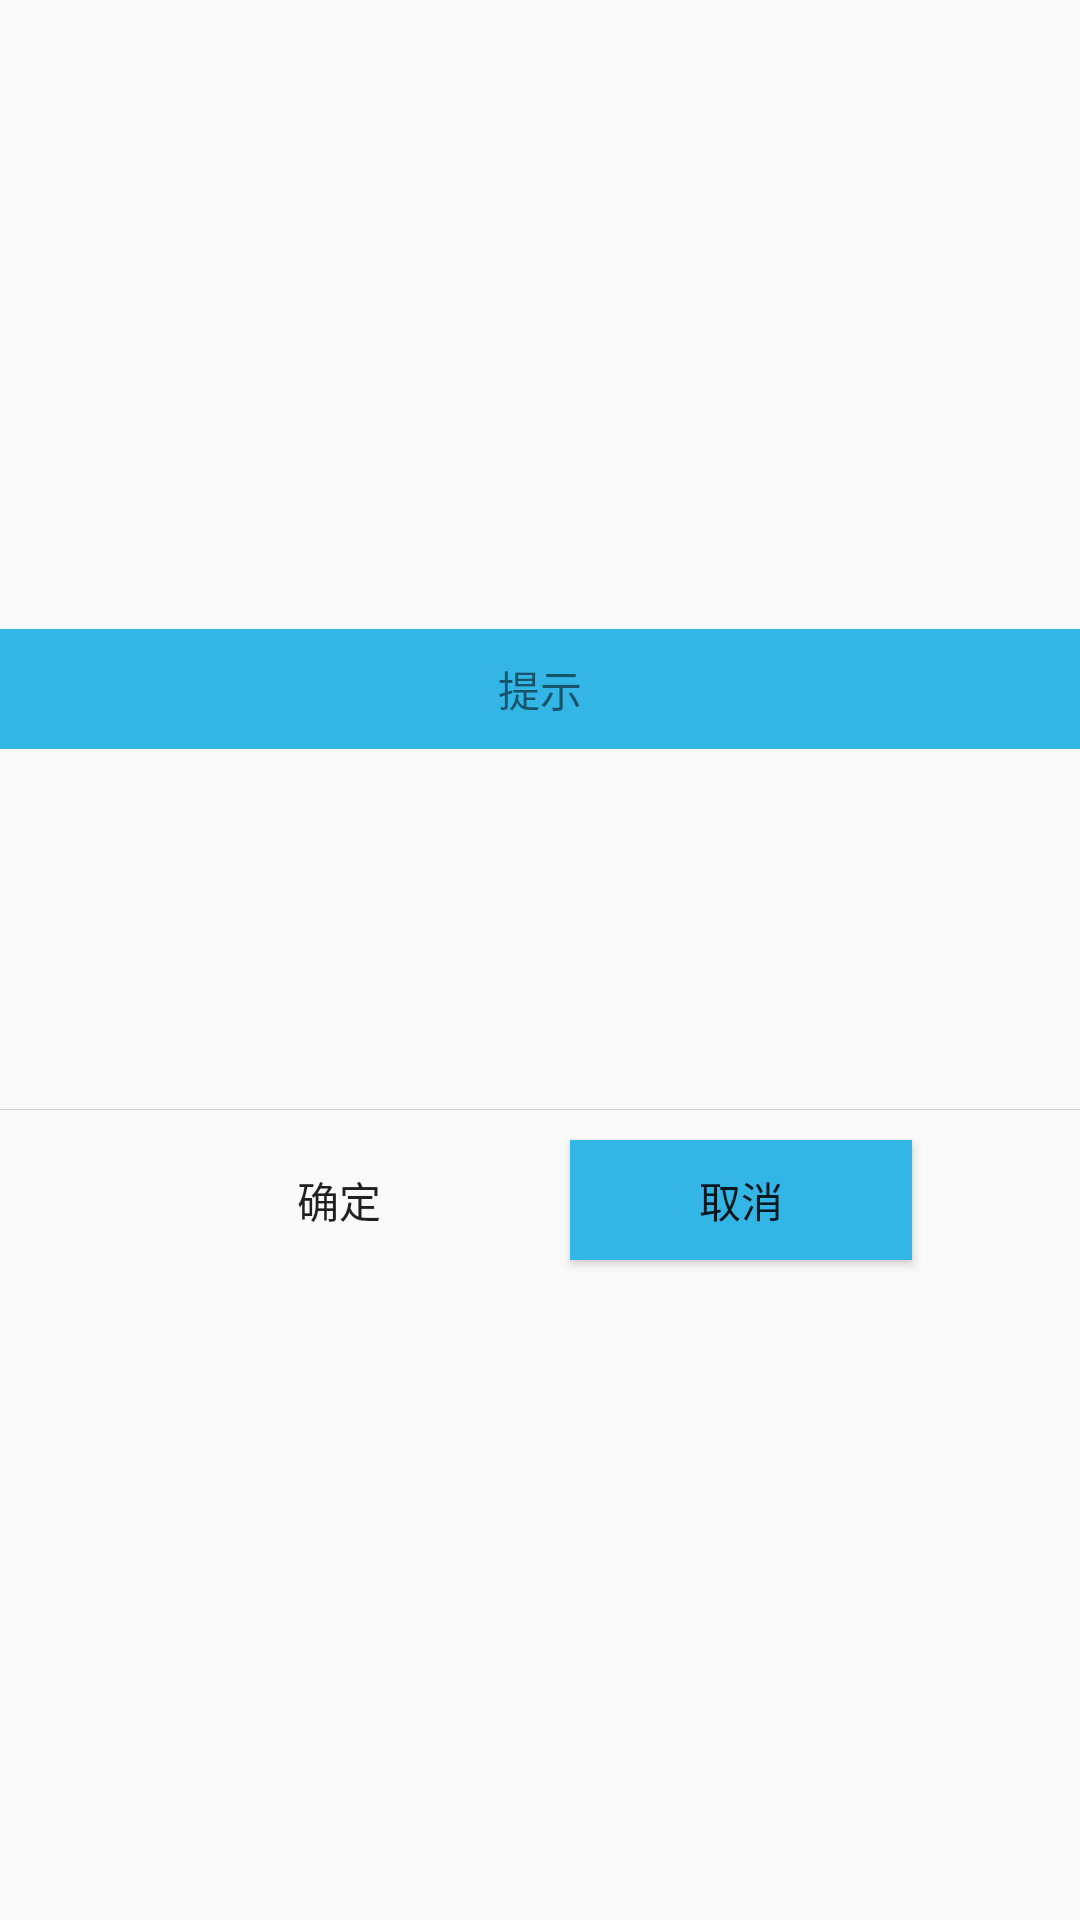

Here is an Android app screen rendered from its layout file. Give the layout XML and the strings, colors and styles it references.
<!-- AndroidManifest.xml: application theme AppTheme -->
<!-- res/layout/dialog_normal_layout.xml -->
<?xml version="1.0" encoding="utf-8"?>
<FrameLayout xmlns:android="http://schemas.android.com/apk/res/android"
    android:layout_width="fill_parent"
    android:layout_height="fill_parent"
    android:clickable="true"
    android:orientation="vertical">

    <LinearLayout
        android:layout_width="wrap_content"
        android:layout_height="wrap_content"
        android:layout_gravity="center"
        android:orientation="vertical" >

        <TextView
            android:id="@+id/title"
            android:layout_width="fill_parent"
            android:layout_height="40.0dip"
            android:gravity="center"
            android:text="提示"
            android:visibility="visible"
            android:background="@color/color5"/>

        <LinearLayout
            android:id="@+id/content"
            android:layout_width="fill_parent"
            android:layout_height="wrap_content"
            android:gravity="center" >


            <TextView
                android:id="@+id/message"
                android:layout_width="fill_parent"
                android:layout_height="wrap_content"
                android:gravity="center"
                android:lineSpacingMultiplier="1.5"
                android:minHeight="120.0dip"
                android:paddingBottom="15.0dip"
                android:paddingLeft="20.0dip"
                android:paddingRight="20.0dip"
                android:paddingTop="15.0dip" />
        </LinearLayout>

        <View
            android:layout_width="fill_parent"
            android:layout_height="1.0px"
            android:background="#ffd0d0d0" />

        <LinearLayout
            android:layout_width="fill_parent"
            android:layout_height="60.0dip"
            android:layout_gravity="bottom"
            android:background="@drawable/dialog_bottom_bg"
            android:gravity="center"
            android:orientation="horizontal" >

            <Button
                android:id="@+id/positiveButton"
                android:layout_width="114.0dip"
                android:layout_height="40.0dip"
                android:gravity="center"
                android:text="确定"
                android:background="@drawable/bt_register_selector"/>

            <Button
                android:id="@+id/negativeButton"
                android:layout_width="114.0dip"
                android:layout_height="40.0dip"
                android:layout_marginLeft="20.0dip"
                android:gravity="center"
                android:text="取消"
                android:background="@drawable/bt_register_selector1"/>
        </LinearLayout>
    </LinearLayout>

</FrameLayout>
<!-- resources referenced by this layout -->
<resources>
  <color name="color5">#ff33b5e5</color>
  <!-- drawable bt_register_selector1 (drawable) -->
  <?xml version="1.0" encoding="utf-8"?>
  <selector xmlns:android="http://schemas.android.com/apk/res/android">
      <item android:drawable="@drawable/color5" android:state_pressed="false"/>
      <item android:drawable="@drawable/color6" android:state_pressed="true"/>
  </selector>
  <style name="AppTheme" parent="Theme.AppCompat.Light.NoActionBar">
          
          <item name="colorPrimary">@android:color/holo_blue_light</item>
          <item name="colorPrimaryDark">@android:color/holo_blue_light</item>
      </style>
</resources>
